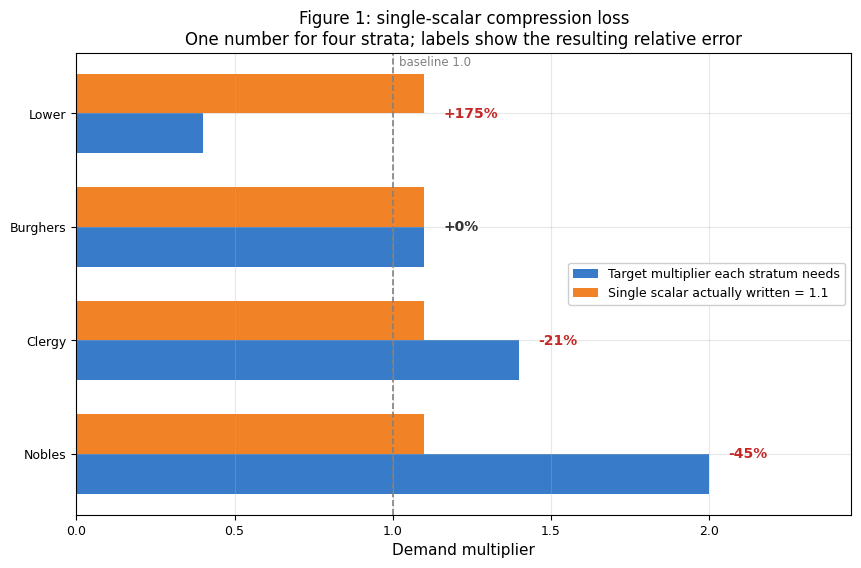
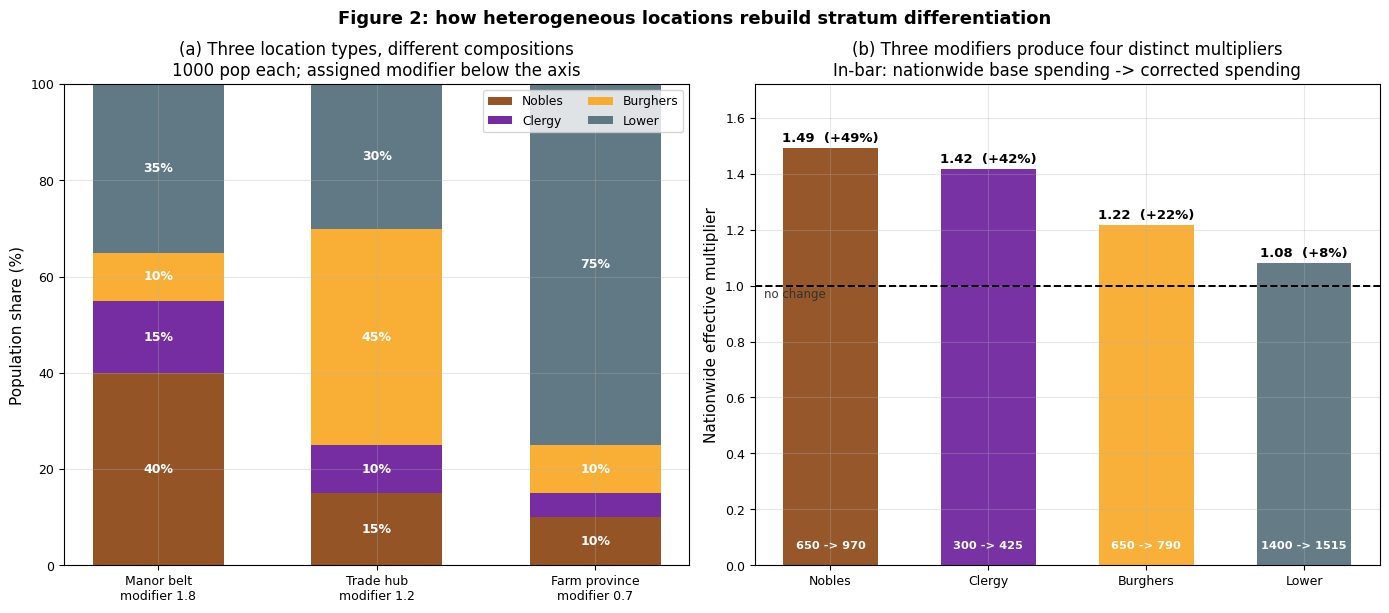
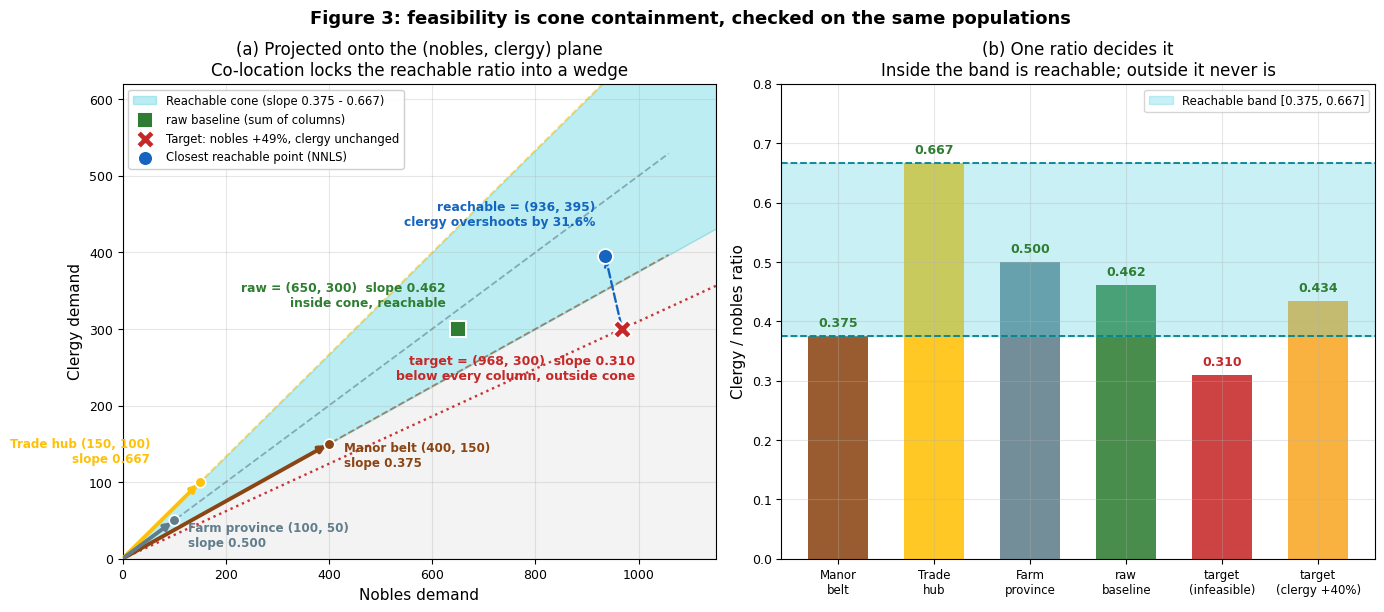
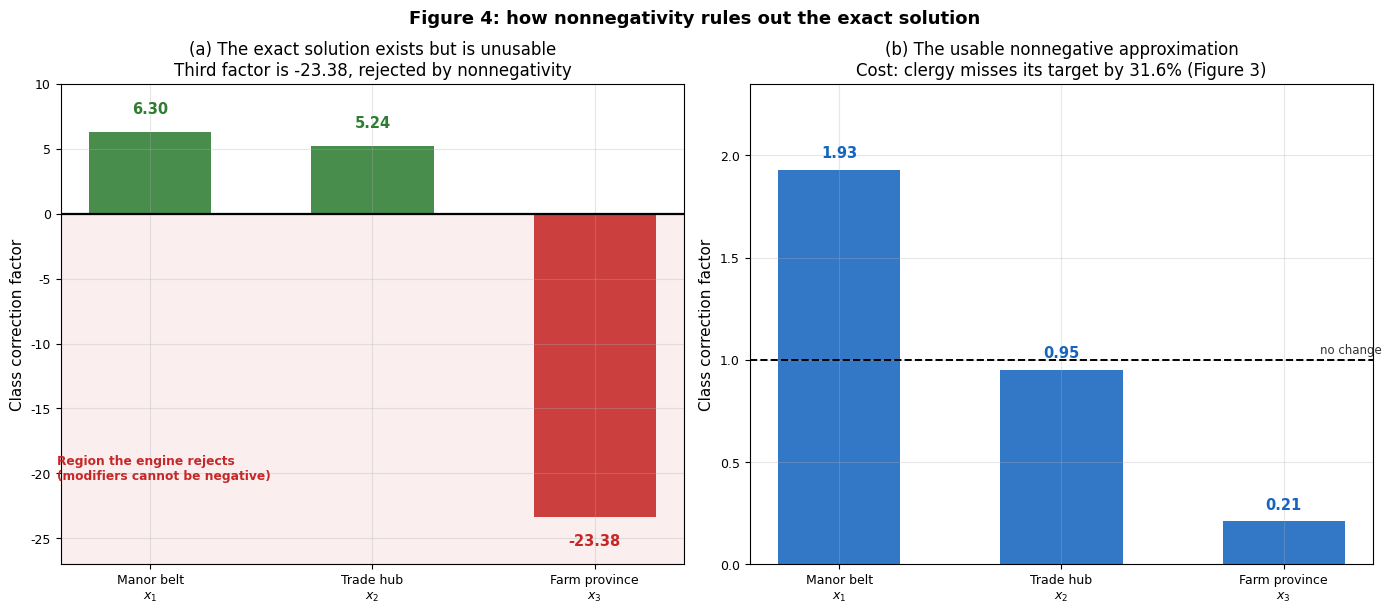
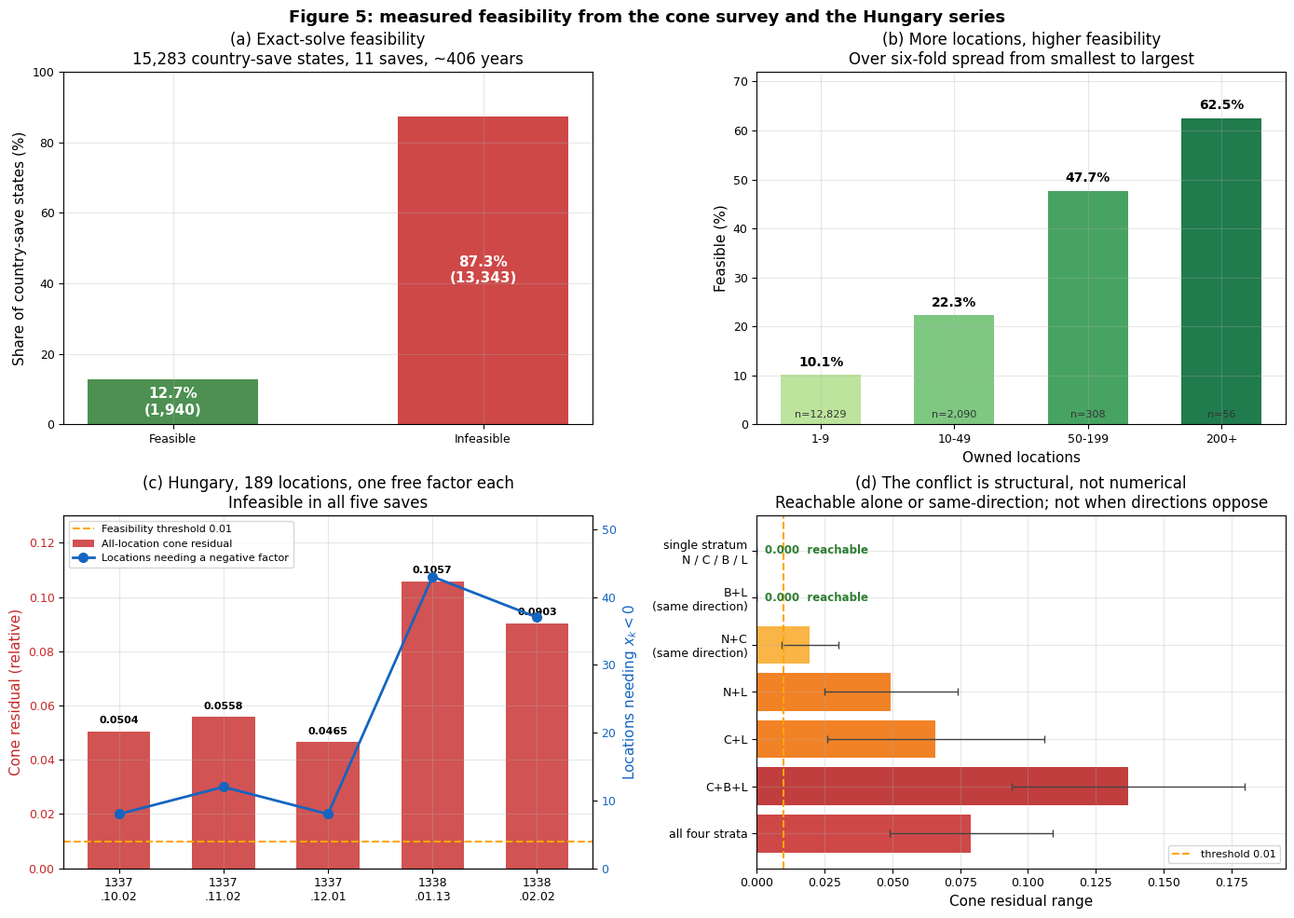

The matplotlib source for these figures, in order:
#!/usr/bin/env python3
"""Generate diagrams for the Country-Level Stratified Demand Solver paper.

Creates publication-quality figures illustrating:
1. Location-level compression loss
2. Heterogeneous location structures
3. Cone containment geometry
4. Exact solution in 4D
5. Vertex enumeration
6. Minimax vs L2 objectives
7. L2 with hard total constraint
8. Fast proportional flow
9. Empirical results

Requirements: matplotlib, numpy, scipy
"""
import sys
from pathlib import Path
import numpy as np
import matplotlib.pyplot as plt
import matplotlib.patches as mpatches
from mpl_toolkits.mplot3d import Axes3D
from matplotlib.patches import FancyBboxPatch, FancyArrowPatch
from mpl_toolkits.mplot3d.art3d import Poly3DCollection

# Output directory
OUTPUT_DIR = Path("docs/analysis/solver_diagrams")
OUTPUT_DIR.mkdir(parents=True, exist_ok=True)


def set_publication_style():
    """Set matplotlib style for publication-quality figures.

    Figure labels are deliberately English so DejaVu Sans covers every glyph.
    Keep it that way: no bundled font covers CJK, and decorative symbols
    (check mark, ballot X, double-struck R, U+2212 minus) are missing from
    DejaVu Serif or from Windows CJK fonts, producing hollow boxes that
    matplotlib only reports as a stderr warning.
    """
    plt.rcParams.update({
        'font.family': 'sans-serif',
        'font.sans-serif': ['DejaVu Sans'],
        # ASCII hyphen rather than U+2212, which is patchily covered.
        'axes.unicode_minus': False,
        'mathtext.fontset': 'dejavusans',
        'font.size': 10,
        'axes.labelsize': 11,
        'axes.titlesize': 12,
        'xtick.labelsize': 9,
        'ytick.labelsize': 9,
        'legend.fontsize': 9,
        'figure.titlesize': 13,
        'figure.dpi': 150,
        'savefig.dpi': 300,
        'savefig.bbox': 'tight',
        'lines.linewidth': 1.5,
        'axes.grid': True,
        'grid.alpha': 0.3,
    })


def diagram_1_location_compression():
    """Figure 1: Location-level compression loss."""
    fig, ax = plt.subplots(figsize=(10, 6))

    strata = ['Nobles', 'Clergy', 'Burghers', 'Lower']
    targets = [2.0, 1.4, 1.1, 0.4]
    m_raw = 1.1  # the single scalar the engine actually accepts

    x = np.arange(len(strata))
    width = 0.35

    ax.barh(x - width / 2, targets, width,
            label='Target multiplier each stratum needs',
            color='#1565C0', alpha=0.85)
    ax.barh(x + width / 2, [m_raw] * 4, width,
            label=f'Single scalar actually written = {m_raw}',
            color='#EF6C00', alpha=0.85)

    for i, t in enumerate(targets):
        error = (m_raw - t) / t * 100
        ax.text(max(t, m_raw) + 0.06, i, f'{error:+.0f}%', va='center',
                fontsize=10, fontweight='bold',
                color='#C62828' if abs(error) > 20 else '#333333')

    ax.axvline(1.0, color='gray', linestyle='--', linewidth=1.2)
    ax.text(1.02, 3.42, 'baseline 1.0', fontsize=8.5, color='gray')

    ax.set_yticks(x)
    ax.set_yticklabels(strata)
    ax.set_xlabel('Demand multiplier')
    ax.set_xlim(0, 2.45)
    ax.set_title('Figure 1: single-scalar compression loss\n'
                 'One number for four strata; labels show the resulting relative error')
    # Bottom-right would sit on top of the nobles bar (the longest one).
    ax.legend(loc='center right', framealpha=0.95)

    plt.savefig(OUTPUT_DIR / 'fig1_compression_loss.png')
    plt.close()
    print(f"[diagrams] Saved Figure 1: {OUTPUT_DIR / 'fig1_compression_loss.png'}")


def diagram_2_heterogeneous_locations():
    """Figure 2: the running population example, worked end to end.

    Same three location types and the same 1.8/1.2/0.7 modifiers used in the
    prose, so the four effective multipliers on the right are verifiable by
    hand against the table in section 2.
    """
    fig, (ax1, ax2) = plt.subplots(1, 2, figsize=(14, 6.2))

    places = ['Manor belt', 'Trade hub', 'Farm province']
    mods = [1.8, 1.2, 0.7]
    # rows: nobles, clergy, burghers, lower — percent of each location's 1000 pop
    profile = np.array([
        [40, 15, 10],
        [15, 10,  5],
        [10, 45, 10],
        [35, 30, 75],
    ], dtype=float)
    strata = ['Nobles', 'Clergy', 'Burghers', 'Lower']
    s_colors = ['#8B4513', '#6A1B9A', '#F9A825', '#546E7A']

    # ---- left: population composition per location type ----
    x_pos = np.arange(len(places))
    bottom = np.zeros(len(places))
    for i, (name, color) in enumerate(zip(strata, s_colors)):
        ax1.bar(x_pos, profile[i], bottom=bottom, label=name,
                color=color, alpha=0.92, width=0.6)
        for k in range(len(places)):
            if profile[i, k] >= 8:
                ax1.text(k, bottom[k] + profile[i, k] / 2, f'{profile[i, k]:.0f}%',
                         ha='center', va='center', color='white',
                         fontsize=9, fontweight='bold')
        bottom += profile[i]

    ax1.set_xticks(x_pos)
    ax1.set_xticklabels([f'{p}\nmodifier {m}' for p, m in zip(places, mods)])
    ax1.set_ylabel('Population share (%)')
    ax1.set_ylim(0, 100)
    ax1.set_title('(a) Three location types, different compositions\n'
                  '1000 pop each; assigned modifier below the axis')
    ax1.legend(loc='upper right', fontsize=8.8, ncol=2)

    # ---- right: resulting effective multiplier per stratum ----
    pops = 1000.0
    base = (profile / 100.0 * pops).sum(axis=1)
    applied = (profile / 100.0 * pops * np.array(mods)).sum(axis=1)
    effective = applied / base

    bars = ax2.bar(strata, effective, color=s_colors, alpha=0.9, width=0.6)
    ax2.axhline(1.0, color='black', linestyle='--', linewidth=1.4)
    # Sits just below the line and left of the Lower bar, which reaches 1.08.
    ax2.text(-0.42, 0.955, 'no change', fontsize=8.5, color='#333', ha='left')

    for bar, e, b, a in zip(bars, effective, base, applied):
        ax2.text(bar.get_x() + bar.get_width() / 2, e + 0.022,
                 f'{e:.2f}  ({(e - 1) * 100:+.0f}%)',
                 ha='center', fontsize=9.5, fontweight='bold')
        ax2.text(bar.get_x() + bar.get_width() / 2, 0.06,
                 f'{b:.0f} -> {a:.0f}', ha='center', fontsize=8.2,
                 color='white', fontweight='bold')

    ax2.set_ylabel('Nationwide effective multiplier')
    ax2.set_ylim(0, 1.72)
    ax2.set_title('(b) Three modifiers produce four distinct multipliers\n'
                  'In-bar: nationwide base spending -> corrected spending')

    plt.suptitle('Figure 2: how heterogeneous locations rebuild stratum differentiation',
                 fontsize=13, fontweight='bold')
    plt.tight_layout()
    plt.savefig(OUTPUT_DIR / 'fig2_heterogeneous_reconstruction.png')
    plt.close()
    print(f"[diagrams] Saved Figure 2: {OUTPUT_DIR / 'fig2_heterogeneous_reconstruction.png'}")


def diagram_3_cone_containment():
    """Figure 3: cone containment, drawn from the running population example.

    Projects the 4-D system onto the (nobles, clergy) plane, where the
    infeasibility is exactly visible: every column has a clergy/nobles slope in
    [0.375, 0.667], so no nonnegative combination reaches a target whose slope
    is 0.310.
    """
    fig, (ax1, ax2) = plt.subplots(1, 2, figsize=(14, 6.2))

    # Columns of M from the running example (nobles, clergy, burghers, lower).
    cols = np.array([
        [400.0, 150.0, 100.0],
        [150.0, 100.0,  50.0],
        [100.0, 450.0, 100.0],
        [350.0, 300.0, 750.0],
    ])
    names = ['Manor belt', 'Trade hub', 'Farm province']
    col_colors = ['#8B4513', '#FFC107', '#607D8B']

    # ---- left panel: the (nobles, clergy) projection ----
    n = cols[0]
    c = cols[1]
    slopes = c / n

    # Cone in this projection = wedge between the min-slope and max-slope rays.
    lo_slope, hi_slope = slopes.min(), slopes.max()
    x_max = 1150
    ax1.fill_between([0, x_max], [0, 0], [0, x_max * lo_slope],
                     color='#BDBDBD', alpha=0.18)
    ax1.fill_between([0, x_max], [0, x_max * lo_slope], [0, x_max * hi_slope],
                     color='#4DD0E1', alpha=0.38,
                     label=f'Reachable cone (slope {lo_slope:.3f} - {hi_slope:.3f})')

    # Column arrows, plus their extended rays so the wedge edges are readable.
    # Label offsets are per-column: the three vectors sit close together near
    # the origin, so a single uniform offset would overlap.
    label_off = [(30, -30), (-96, 26), (26, -34)]
    for k in range(3):
        scale = x_max / n[k] * 0.92
        ax1.plot([0, n[k] * scale], [0, c[k] * scale], '--',
                 color=col_colors[k], lw=1.3, alpha=0.6)
        ax1.annotate('', xy=(n[k], c[k]), xytext=(0, 0),
                     arrowprops=dict(arrowstyle='-|>', color=col_colors[k], lw=2.8))
        ax1.scatter([n[k]], [c[k]], s=58, color=col_colors[k], zorder=5,
                    edgecolor='white', linewidth=1.2)
        dx, dy = label_off[k]
        ax1.text(n[k] + dx, c[k] + dy,
                 f'{names[k]} ({n[k]:.0f}, {c[k]:.0f})\nslope {slopes[k]:.3f}',
                 fontsize=8.6, color=col_colors[k], fontweight='bold',
                 ha='left' if dx > 0 else 'right')

    # Baseline (all factors = 1) sits inside the cone by construction.
    ax1.scatter([n.sum()], [c.sum()], s=135, marker='s', color='#2E7D32',
                zorder=6, edgecolor='white', linewidth=1.4,
                label='raw baseline (sum of columns)')
    ax1.text(n.sum() - 24, c.sum() + 30,
             f'raw = ({n.sum():.0f}, {c.sum():.0f})  slope {c.sum() / n.sum():.3f}\n'
             'inside cone, reachable',
             fontsize=8.8, color='#2E7D32', fontweight='bold', ha='right')

    # The infeasible target: clergy/nobles slope below every column.
    t_bad = (968.0, 300.0)
    ax1.plot([0, x_max], [0, x_max * (t_bad[1] / t_bad[0])], ':',
             color='#C62828', lw=1.7, alpha=0.95)
    ax1.scatter([t_bad[0]], [t_bad[1]], s=180, marker='X', color='#C62828',
                zorder=6, edgecolor='white', linewidth=1.4,
                label='Target: nobles +49%, clergy unchanged')
    ax1.text(t_bad[0] + 26, t_bad[1] - 66,
             f'target = (968, 300)  slope {t_bad[1] / t_bad[0]:.3f}\n'
             'below every column, outside cone',
             fontsize=9, color='#C62828', fontweight='bold', ha='right')

    # Closest reachable point (NNLS on the full 4-row system).
    t_reach = (935.5, 394.9)
    ax1.scatter([t_reach[0]], [t_reach[1]], s=115, marker='o', color='#1565C0',
                zorder=6, edgecolor='white', linewidth=1.3,
                label='Closest reachable point (NNLS)')
    ax1.annotate('', xy=(t_reach[0], t_reach[1]), xytext=(t_bad[0], t_bad[1]),
                 arrowprops=dict(arrowstyle='->', color='#1565C0',
                                 lw=1.7, linestyle='--'))
    ax1.text(t_reach[0] - 20, t_reach[1] + 40,
             'reachable = (936, 395)\nclergy overshoots by 31.6%',
             fontsize=8.8, color='#1565C0', fontweight='bold', ha='right')

    ax1.set_xlabel('Nobles demand')
    ax1.set_ylabel('Clergy demand')
    ax1.set_title('(a) Projected onto the (nobles, clergy) plane\n'
                  'Co-location locks the reachable ratio into a wedge')
    ax1.set_xlim(0, x_max)
    ax1.set_ylim(0, 620)
    ax1.legend(loc='upper left', fontsize=8.4, framealpha=0.95)

    # ---- right panel: slope comparison, the decisive quantity ----
    labels = [n.replace(' ', '\n') for n in names] + [
        'raw\nbaseline', 'target\n(infeasible)', 'target\n(clergy +40%)']
    values = list(slopes) + [c.sum() / n.sum(), 300 / 968, 420 / 968]
    bar_colors = col_colors + ['#2E7D32', '#C62828', '#F9A825']

    bars = ax2.bar(labels, values, color=bar_colors, alpha=0.88, width=0.62)
    ax2.axhspan(lo_slope, hi_slope, color='#4DD0E1', alpha=0.3,
                label=f'Reachable band [{lo_slope:.3f}, {hi_slope:.3f}]')
    ax2.axhline(lo_slope, color='#00838F', lw=1.3, linestyle='--')
    ax2.axhline(hi_slope, color='#00838F', lw=1.3, linestyle='--')

    for bar, v in zip(bars, values):
        inside = lo_slope <= v <= hi_slope
        ax2.text(bar.get_x() + bar.get_width() / 2, v + 0.016,
                 f'{v:.3f}', ha='center', fontsize=9, fontweight='bold',
                 color='#2E7D32' if inside else '#C62828')

    ax2.set_ylabel('Clergy / nobles ratio')
    ax2.set_title('(b) One ratio decides it\n'
                  'Inside the band is reachable; outside it never is')
    ax2.set_ylim(0, 0.80)
    ax2.legend(loc='upper right', fontsize=8.5)
    ax2.tick_params(axis='x', labelsize=8.5)

    plt.suptitle('Figure 3: feasibility is cone containment, checked on the same populations',
                 fontsize=13, fontweight='bold')
    plt.tight_layout()
    plt.savefig(OUTPUT_DIR / 'fig3_cone_containment.png')
    plt.close()
    print(f"[diagrams] Saved Figure 3: {OUTPUT_DIR / 'fig3_cone_containment.png'}")


def diagram_4_exact_solution():
    """Figure 4: why the exact solve fails, using the running example.

    Solving the first three rows of the running system exactly gives
    x = (6.30, 5.24, -23.38): the third factor is deeply negative, so the
    engine cannot use it. The right panel shows what the nonnegative
    approximation returns instead.
    """
    fig, (ax1, ax2) = plt.subplots(1, 2, figsize=(14, 6.2))

    labels = ['Manor belt\n$x_1$', 'Trade hub\n$x_2$', 'Farm province\n$x_3$']

    # ---- left: exact solve on three rows, one factor goes negative ----
    x_exact = [6.30, 5.24, -23.38]
    colors_e = ['#2E7D32' if v >= 0 else '#C62828' for v in x_exact]

    bars = ax1.bar(labels, x_exact, color=colors_e, alpha=0.88, width=0.55)
    ax1.axhline(0, color='black', linewidth=1.6)
    ax1.axhspan(-27, 0, color='#C62828', alpha=0.08)
    # Left side is empty below the axis; the right side would collide with the
    # -23.38 value label on the third bar.
    ax1.text(-0.42, -20.5, 'Region the engine rejects\n'
             '(modifiers cannot be negative)',
             fontsize=8.8, color='#C62828', ha='left', fontweight='bold')

    for bar, v in zip(bars, x_exact):
        off = 1.4 if v >= 0 else -2.2
        ax1.text(bar.get_x() + bar.get_width() / 2, v + off, f'{v:.2f}',
                 ha='center', fontsize=10.5, fontweight='bold',
                 color='#2E7D32' if v >= 0 else '#C62828')

    ax1.set_ylabel('Class correction factor')
    ax1.set_ylim(-27, 10)
    ax1.set_title('(a) The exact solution exists but is unusable\n'
                  'Third factor is -23.38, rejected by nonnegativity')

    # ---- right: what the nonnegative approximation returns ----
    x_nnls = [1.93, 0.95, 0.21]
    bars2 = ax2.bar(labels, x_nnls, color='#1565C0', alpha=0.88, width=0.55)
    ax2.axhline(1.0, color='black', linestyle='--', linewidth=1.4)
    ax2.text(2.44, 1.03, 'no change', fontsize=8.5, color='#333', ha='right')

    for bar, v in zip(bars2, x_nnls):
        ax2.text(bar.get_x() + bar.get_width() / 2, v + 0.06, f'{v:.2f}',
                 ha='center', fontsize=10.5, fontweight='bold', color='#1565C0')

    ax2.set_ylabel('Class correction factor')
    ax2.set_ylim(0, 2.35)
    ax2.set_title('(b) The usable nonnegative approximation\n'
                  'Cost: clergy misses its target by 31.6% (Figure 3)')

    plt.suptitle('Figure 4: how nonnegativity rules out the exact solution',
                 fontsize=13, fontweight='bold')
    plt.tight_layout()
    plt.savefig(OUTPUT_DIR / 'fig4_exact_solution.png')
    plt.close()
    print(f"[diagrams] Saved Figure 4: {OUTPUT_DIR / 'fig4_exact_solution.png'}")


def diagram_9_empirical_results():
    """Figure 9: Empirical feasibility from the cone survey and the HUN series.

    All numbers come from measured data:
      - cone survey 2026-08-11: docs/knowledge/cone_survey_20260811.md
      - HUN five-save series: docs/technical/SOL_Country_Level_Strata_Demand_Model.md
    No solver timing or per-strategy residual figures are plotted, because no
    measured source for those exists.
    """
    fig, ((ax1, ax2), (ax3, ax4)) = plt.subplots(2, 2, figsize=(14, 10))

    # (a) Overall feasible / infeasible split — cone survey, 15,283 states
    total = 15283
    feasible, infeasible = 1940, 13343
    bars = ax1.bar(
        ['Feasible', 'Infeasible'],
        [100 * feasible / total, 100 * infeasible / total],
        color=['#2E7D32', '#C62828'], alpha=0.85, width=0.55,
    )
    ax1.set_ylabel('Share of country-save states (%)')
    ax1.set_title(f'(a) Exact-solve feasibility\n'
                  f'{total:,} country-save states, 11 saves, ~406 years')
    ax1.set_ylim(0, 100)
    for bar, n in zip(bars, [feasible, infeasible]):
        h = bar.get_height()
        ax1.text(bar.get_x() + bar.get_width() / 2, h / 2,
                 f'{h:.1f}%\n({n:,})', ha='center', va='center',
                 fontweight='bold', color='white', fontsize=11)

    # (b) Feasibility by owned-location count
    buckets = ['1-9', '10-49', '50-199', '200+']
    counts = [12829, 2090, 308, 56]
    rates = [10.1, 22.3, 47.7, 62.5]
    colors_b = plt.cm.YlGn(np.linspace(0.35, 0.85, len(buckets)))

    bars_b = ax2.bar(buckets, rates, color=colors_b, alpha=0.9, width=0.6)
    ax2.set_xlabel('Owned locations')
    ax2.set_ylabel('Feasible (%)')
    ax2.set_title('(b) More locations, higher feasibility\n'
                  'Over six-fold spread from smallest to largest')
    ax2.set_ylim(0, 72)
    for bar, r, n in zip(bars_b, rates, counts):
        ax2.text(bar.get_x() + bar.get_width() / 2, r + 1.8,
                 f'{r}%', ha='center', fontweight='bold', fontsize=10)
        ax2.text(bar.get_x() + bar.get_width() / 2, 1.5,
                 f'n={n:,}', ha='center', fontsize=8, color='#333')

    # (c) HUN five-save series: all-location cone residual + negative-factor count
    saves = ['1337\n.10.02', '1337\n.11.02', '1337\n.12.01', '1338\n.01.13', '1338\n.02.02']
    residuals = [0.0504, 0.0558, 0.0465, 0.1057, 0.0903]
    neg_counts = [8, 12, 8, 43, 37]

    bars_c = ax3.bar(saves, residuals, color='#C62828', alpha=0.8, width=0.6,
                     label='All-location cone residual')
    ax3.set_ylabel('Cone residual (relative)', color='#C62828')
    ax3.tick_params(axis='y', labelcolor='#C62828')
    ax3.set_ylim(0, 0.13)
    ax3.axhline(0.01, color='orange', linestyle='--', linewidth=1.5,
                label='Feasibility threshold 0.01')
    for bar, r in zip(bars_c, residuals):
        ax3.text(bar.get_x() + bar.get_width() / 2, r + 0.003,
                 f'{r:.4f}', ha='center', fontsize=8, fontweight='bold')

    ax3b = ax3.twinx()
    ax3b.plot(saves, neg_counts, 'o-', color='#1565C0', linewidth=2,
              markersize=7, label='Locations needing a negative factor')
    ax3b.set_ylabel('Locations needing $x_k < 0$', color='#1565C0')
    ax3b.tick_params(axis='y', labelcolor='#1565C0')
    ax3b.set_ylim(0, 52)
    ax3b.grid(False)

    ax3.set_title('(c) Hungary, 189 locations, one free factor each\n'
                  'Infeasible in all five saves')
    h1, l1 = ax3.get_legend_handles_labels()
    h2, l2 = ax3b.get_legend_handles_labels()
    ax3.legend(h1 + h2, l1 + l2, loc='upper left', fontsize=8)

    # (d) Residual by stratum subset — where the conflict lives
    subsets = ['single stratum\nN / C / B / L', 'B+L\n(same direction)',
               'N+C\n(same direction)', 'N+L', 'C+L', 'C+B+L',
               'all four strata']
    lo = [0.000, 0.000, 0.009, 0.025, 0.026, 0.094, 0.049]
    hi = [0.000, 0.000, 0.030, 0.074, 0.106, 0.180, 0.109]
    mid = [(a + b) / 2 for a, b in zip(lo, hi)]
    err = [[m - a for m, a in zip(mid, lo)], [b - m for b, m in zip(hi, mid)]]
    colors_d = ['#2E7D32', '#2E7D32', '#F9A825', '#EF6C00',
                '#EF6C00', '#B71C1C', '#C62828']

    ax4.barh(subsets, mid, xerr=err, color=colors_d, alpha=0.85,
             error_kw={'ecolor': '#444', 'capsize': 3, 'lw': 1})
    ax4.set_xlabel('Cone residual range')
    ax4.set_title('(d) The conflict is structural, not numerical\n'
                  'Reachable alone or same-direction; not when directions oppose')
    ax4.axvline(0.01, color='orange', linestyle='--', linewidth=1.5,
                label='threshold 0.01')
    ax4.set_xlim(0, 0.195)
    ax4.invert_yaxis()
    ax4.legend(loc='lower right', fontsize=8)
    # Zero-residual subsets render as no bar at all; label them so the rows do
    # not read as missing data.
    for row, (a, b) in enumerate(zip(lo, hi)):
        if a == 0.0 and b == 0.0:
            ax4.text(0.003, row, '0.000  reachable', va='center',
                     fontsize=8.5, color='#2E7D32', fontweight='bold')

    plt.suptitle('Figure 5: measured feasibility from the cone survey and the Hungary series',
                 fontsize=13, fontweight='bold')
    plt.tight_layout()
    plt.savefig(OUTPUT_DIR / 'fig9_empirical_results.png')
    plt.close()
    print(f"[diagrams] Saved Figure 5 (fig9 file): {OUTPUT_DIR / 'fig9_empirical_results.png'}")


def main():
    """Generate all diagrams."""
    set_publication_style()

    print("[diagrams] Generating publication-quality figures...")
    print(f"[diagrams] Output directory: {OUTPUT_DIR.absolute()}")

    diagram_1_location_compression()
    diagram_2_heterogeneous_locations()
    diagram_3_cone_containment()
    diagram_4_exact_solution()
    diagram_9_empirical_results()

    print("\n[diagrams] All figures generated successfully!")
    print(f"[diagrams] Files saved to: {OUTPUT_DIR.absolute()}")


if __name__ == "__main__":
    main()
